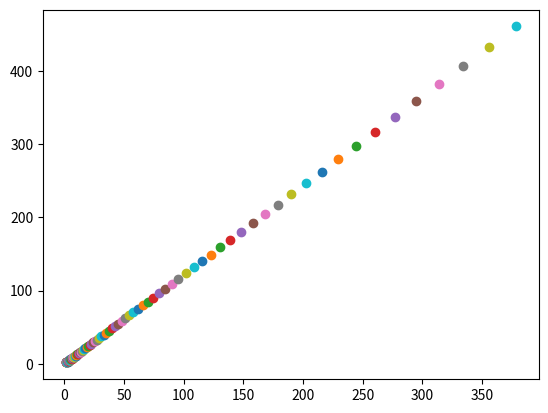

Here is the Python script that generated this plot:
import numpy as np
import matplotlib.pyplot as plt

x = np.array([1, 2]).reshape(2, 1)  # Reshape x to be a column vector
A = np.matrix([[0.7, 0.3], [0.2, 0.9]])

plt.figure()

for i in range(90):  # Specify the range, for example, 1 to 4
    y = (A**i) * x  # Matrix multiplication
    plt.scatter(y[0, 0], y[1, 0], label=f"A^{i} * x")  # Plotting the components of the result

plt.show()
